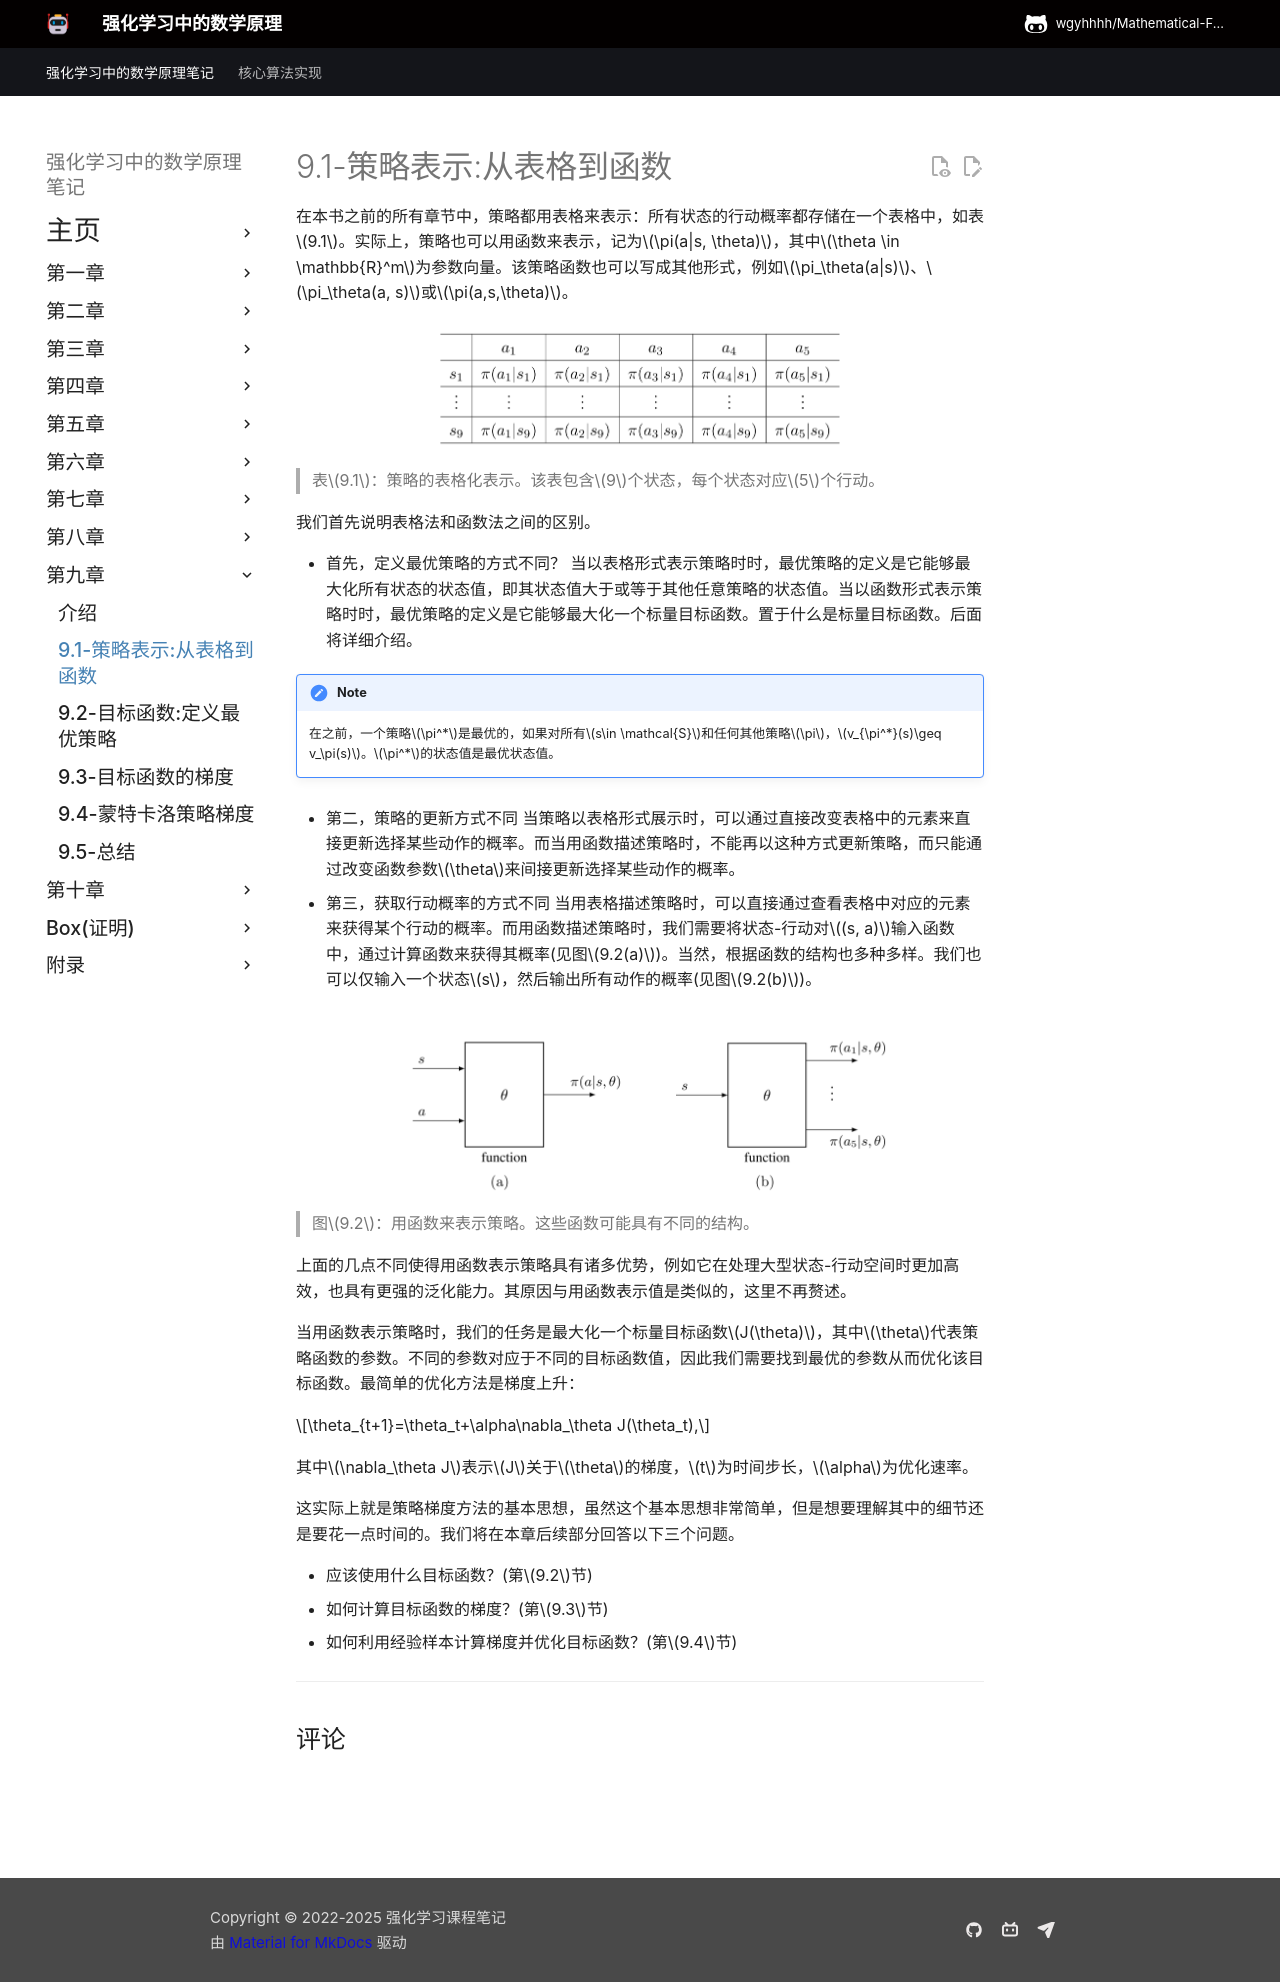

repository: wgyhhhh/Mathematical-Foundations-of-Reinforcement-Learning-Notes · page: Chapter-9/9-1/index.html · generator: mkdocs

## 9.1 策略表示：从表格到函数

当策略的表示方式从表格切换为函数时，必须明确两种表示方法的差异。

- 首先，如何定义最优策略？当以表格形式表示时，若某策略能使每个状态值最大化，则被定义为最优策略；当以函数形式表示时，若某策略能使特定标量指标最大化，则被定义为最优策略。

!!! note
    在之前，一个策略\(\pi^*\)是最优的，如果对所有\(s\in \mathcal{S}\)和任何其他策略\(\pi\)，\(v_{\pi^*}(s)\geq v_\pi(s)\)。\(\pi^*\)的状态值是最优状态值。

- 其次，如何更新策略？当策略以表格形式表示时，可直接修改表中条目来实现更新；而当策略以参数化函数表示时，则无法采用这种方式，只能通过改变参数$\theta$来完成更新。

- 第三，如何获取行动的概率？在表格形式中，行动概率可直接通过查表获得对应条目。对于函数表示的情况，我们需要将状态-行动对$(s, a)$输入函数来计算其概率(见图$9.2(a)$)。根据函数结构的不同，也可以仅输入状态$s$后直接输出所有动作的概率分布(见图$9.2(b)$)。

 ![](../img/09/3.png)

 > 图$9.2$：策略的函数表示。这些函数可能具有不同的结构。

策略梯度方法的基本思想可概括如下。假设 $J(\theta)$为标量指标，通过基于梯度的算法优化该指标即可获得最优策略：

$$\theta_{t+1}=\theta_t+\alpha\nabla_\theta J(\theta_t),$$

其中$\nabla_\theta J$表示$J$关于$\theta$的梯度，$t$为时间步长，$\alpha$为优化速率。

基于这一基本思路，我们将在本章后续部分回答以下三个问题。

- 应采用哪些评价指标作为目标函数？(第$9.2$节)
- 如何计算评价指标的梯度？(第$9.3$节)
- 如何利用经验样本计算梯度？(第$9.4$节)
